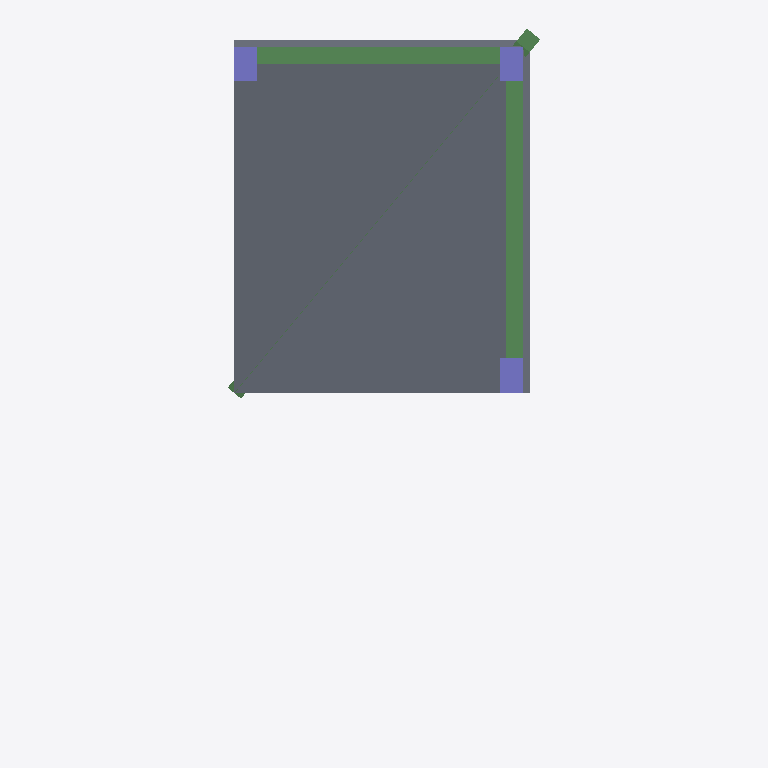
Plan cut of the same IFC building model at storey 'TOP LEVEL' (level 6.00 m, cut at 7.40 m), seen from above with north up, elements coloured by IFC class: 4 slabs (grey), 3 beams (green), 3 columns (violet). Cut surfaces are drawn darker.
Extent 5.4 m × 12.3 m × 6.0 m (x, y, z). Storeys (3): BASE LEVEL at 0.00 m; LEVEL 2 at 3.00 m; TOP LEVEL at 6.00 m. Elements (24): 10 IfcBeam, 9 IfcColumn, 5 IfcSlab.

HEADER;
FILE_DESCRIPTION((''),'2;1');
FILE_NAME('','2018-06-16T00:14:27',(''),(''),'Xbim File Processor version 4.0.0.0','Xbim version 4.0.0.0','');
FILE_SCHEMA(('IFC4'));
ENDSEC;
DATA;
#1=IFCPROJECT('1uCNl7YhPDXBimUBmimOei',#2,'BimProject',$,$,'longName__BimProject','Modeling',(#137),#8);
#46=IFCSITE('31bAMIm8z1OATI$b658iZG',#2,'simple Site',$,$,#49,$,$,.ELEMENT.,$,$,$,$,$);
#51=IFCBUILDING('1IFCo8fSf4xPJWE9Gw77Km',#2,'simple building',$,$,#52,$,$,.ELEMENT.,$,$,$);
#54=IFCBUILDINGSTOREY('0Swyhw2mv3WgxBhhz1UfJo',#2,'BASE LEVEL',$,$,#55,$,'BASE LEVEL',.ELEMENT.,0.0);
#57=IFCBUILDINGSTOREY('1xCMeAFNL8NAbX5bfieDy7',#2,'LEVEL 2',$,$,#58,$,'LEVEL 2',.ELEMENT.,3000.0);
#61=IFCBUILDINGSTOREY('28pW0_sQTC8ua495Q6wPS4',#2,'TOP LEVEL',$,$,#62,$,'TOP LEVEL',.ELEMENT.,6000.0);
#325=IFCSLAB('25oCeBGbv4aAfAkttuzjwZ',#2,'StandardArcSlab_Thickness_250',$,'Slab Thickness 250',#328,#337,$,.FLOOR.);
#360=IFCSLAB('2Ac2yj0F11Zv2WqesA7u0g',#2,'StandardArcSlab_Thickness_250',$,'Slab Thickness 250',#363,#371,$,.FLOOR.);
#243=IFCBEAM('3kGvmuNbj78Q0cy_gGMGKN',#2,'StandardStrBeam_Rec_300_800',$,'Rectangular Beam 300 x 800',#246,#227,$,.BEAM.);
#213=IFCBEAM('0TiEbkw5n9bACJKABENIAa',#2,'StandardStrBeam_Rec_300_800',$,'Rectangular Beam 300 x 800',#216,#189,$,.BEAM.);
#372=IFCSLAB('3ZZOmfOSXExAsgCwUNT1vi',#2,'StandardArcSlab_Thickness_250',$,'Slab Thickness 250',#375,#382,$,.FLOOR.);
#347=IFCSLAB('1YksvRIIr6PAWvvZ61tvZO',#2,'StandardArcSlab_Thickness_250',$,'Slab Thickness 250',#350,#357,$,.FLOOR.);
#309=IFCCOLUMN('08YKXXkFf6HfOX6_v$r3qk',#2,'StandardStrColumn_Rec_400_600',$,'Rectangular Col 400 x 600',#312,#272,$,.COLUMN.);
#295=IFCCOLUMN('1MaLuNi1D9_g2P9fDvdCcT',#2,'StandardStrColumn_Rec_400_600',$,'Rectangular Col 400 x 600',#298,#272,$,.COLUMN.);
#319=IFCCOLUMN('2hxH87svP7YPSi6CPTRfR_',#2,'StandardStrColumn_Rec_400_600',$,'Rectangular Col 400 x 600',#322,#272,$,.COLUMN.);
#249=IFCBEAM('13IsYN8HH5ZP4y6_8NhXy$',#2,'StandardStrBeam_Rec_300_800',$,'Rectangular Beam 300 x 800',#252,#259,$,.BEAM.);
ENDSEC;